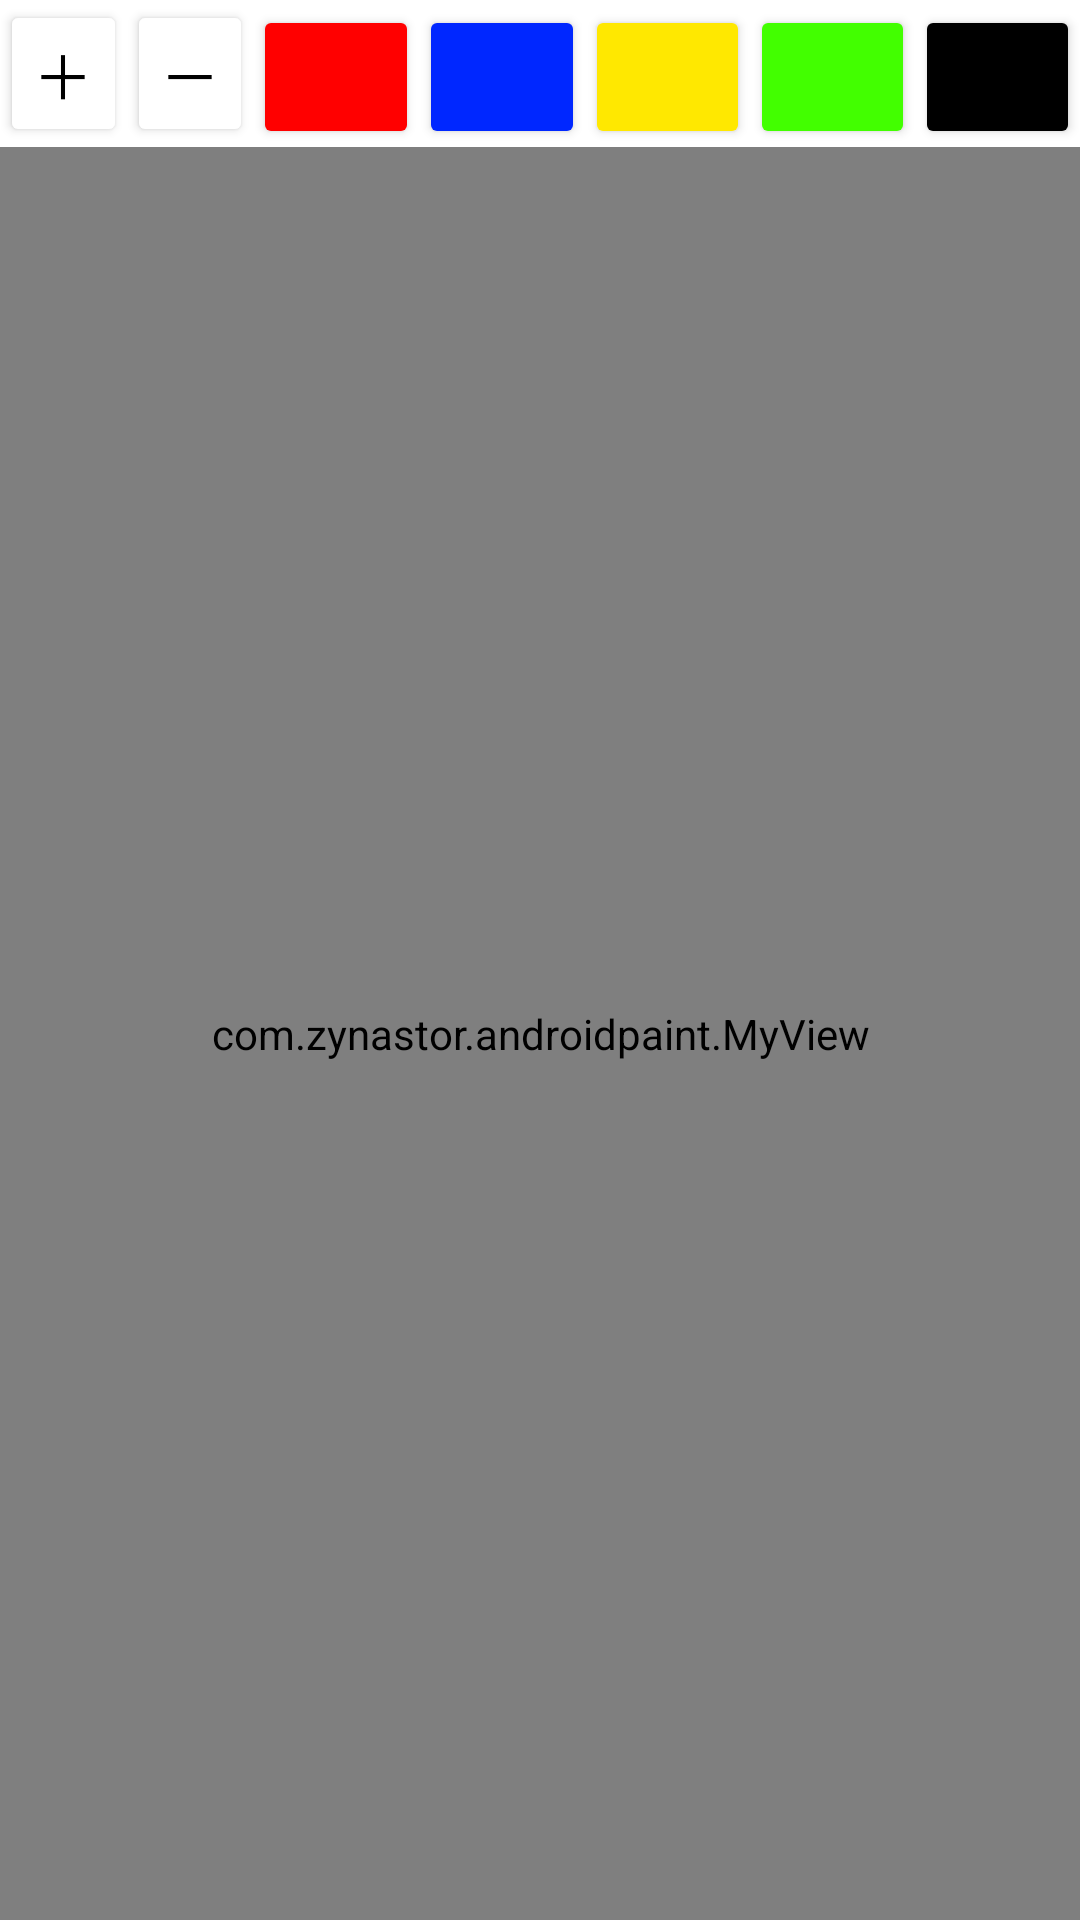

Produce the Android XML layout that renders to this screen, including the resource entries it uses.
<!-- AndroidManifest.xml: application theme Theme.AndroidPaint -->
<!-- res/layout/activity_main.xml -->
<?xml version="1.0" encoding="utf-8"?>
<LinearLayout xmlns:android="http://schemas.android.com/apk/res/android"
    xmlns:app="http://schemas.android.com/apk/res-auto"
    xmlns:tools="http://schemas.android.com/tools"
    android:layout_width="match_parent"
    android:layout_height="match_parent"
    android:orientation="vertical"
    tools:context=".MainActivity">

    <LinearLayout
        android:layout_width="wrap_content"
        android:layout_height="wrap_content"
        android:orientation="horizontal">

        <Button
            android:id="@+id/increaseValue"
            android:layout_width="0dp"
            android:layout_height="wrap_content"
            android:layout_weight="0.7"
            android:backgroundTint="#FFFFFF"
            android:text="＋"
            android:textColor="#000000"
            android:textSize="20dp" />

        <Button
            android:id="@+id/decreaseValue"
            android:layout_width="0dp"
            android:layout_height="wrap_content"
            android:layout_weight="0.7"
            android:backgroundTint="#FFFFFF"
            android:text="－"
            android:textColor="#000000"
            android:textSize="20dp" />

        <Button
            android:id="@+id/setRed"
            android:layout_width="0dp"
            android:layout_height="wrap_content"
            android:layout_weight="0.5"
            android:backgroundTint="#FF0000"
            android:textSize="20dp" />

        <Button
            android:id="@+id/setBlue"
            android:layout_width="0dp"
            android:layout_height="wrap_content"
            android:layout_weight="0.5"
            android:backgroundTint="#0027FF"
            android:textSize="20dp" />

        <Button
            android:id="@+id/setYellow"
            android:layout_width="0dp"
            android:layout_height="wrap_content"
            android:layout_weight="0.5"
            android:backgroundTint="#FFE800"
            android:textSize="20dp" />

        <Button
            android:id="@+id/setGreen"
            android:layout_width="0dp"
            android:layout_height="wrap_content"
            android:layout_weight="0.5"
            android:backgroundTint="#42FF00"
            android:textSize="20dp" />

        <Button
            android:id="@+id/setBlack"
            android:layout_width="0dp"
            android:layout_height="wrap_content"
            android:layout_weight="0.5"
            android:backgroundTint="#000000"
            android:textSize="20dp" />
    </LinearLayout>

    <com.zynastor.androidpaint.MyView
        android:layout_width="match_parent"
        android:layout_height="match_parent" />
</LinearLayout>
<!-- resources referenced by this layout -->
<resources>
  <style name="Theme.AndroidPaint" parent="Theme.MaterialComponents.DayNight.DarkActionBar">
          
          <item name="colorPrimary">@color/purple_500</item>
          <item name="colorPrimaryVariant">@color/purple_700</item>
          <item name="colorOnPrimary">@color/white</item>
          
          <item name="colorSecondary">@color/teal_200</item>
          <item name="colorSecondaryVariant">@color/teal_700</item>
          <item name="colorOnSecondary">@color/black</item>
          
          <item name="android:statusBarColor" tools:targetApi="l">?attr/colorPrimaryVariant</item>
          
      </style>
  <!-- not gathered from this repository: default colours our renderer supplied (Android Studio template values) -->
  <color name="purple_500">#FF6200EE</color>
  <color name="purple_700">#FF3700B3</color>
  <color name="teal_200">#FF03DAC5</color>
  <color name="teal_700">#FF018786</color>
  <color name="black">#FF000000</color>
  <color name="white">#FFFFFFFF</color>
</resources>
